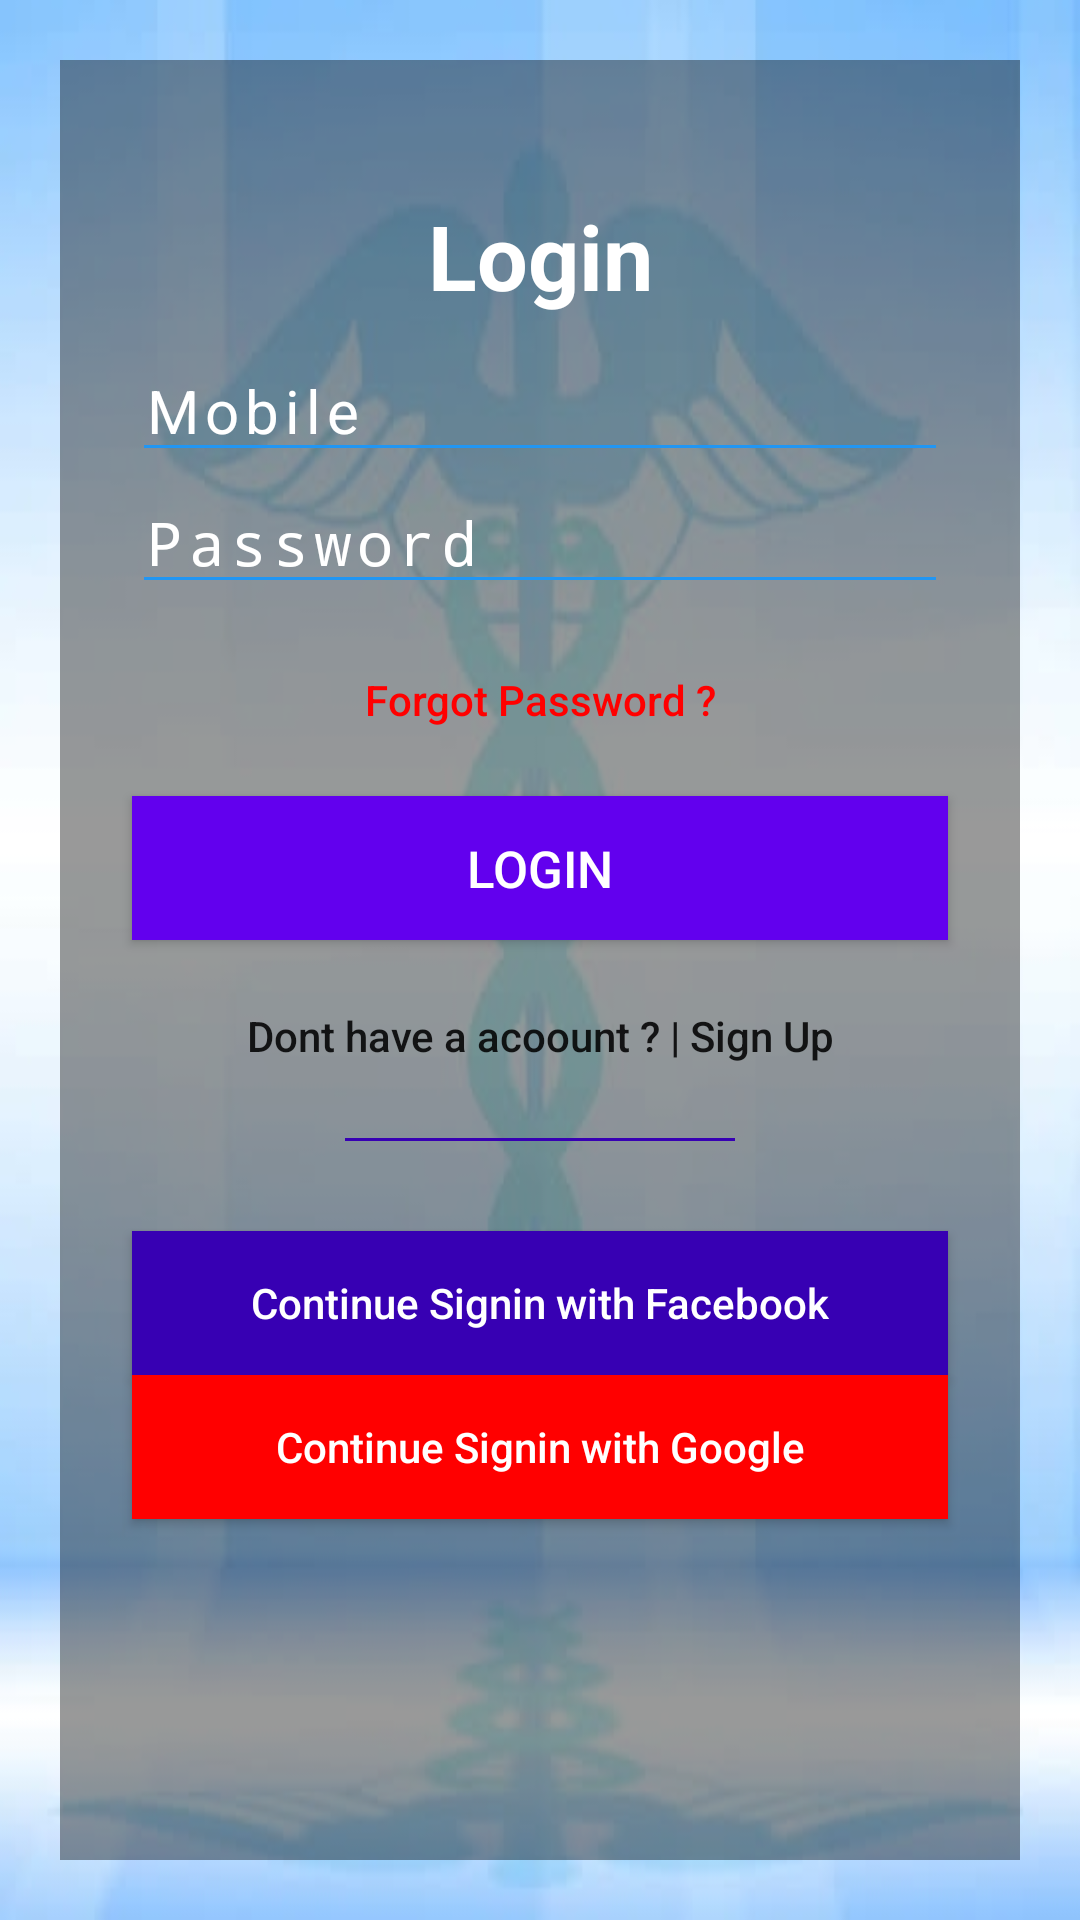

Here is an Android app screen rendered from its layout file. Give the layout XML and the strings, colors and styles it references.
<!-- AndroidManifest.xml: application theme AppTheme -->
<!-- res/layout/activity_login.xml -->
<?xml version="1.0" encoding="utf-8"?>
<android.support.constraint.ConstraintLayout xmlns:android="http://schemas.android.com/apk/res/android"
    xmlns:app="http://schemas.android.com/apk/res-auto"
    xmlns:tools="http://schemas.android.com/tools"
    android:layout_width="match_parent"
    android:layout_height="match_parent"
    android:background="@drawable/login_bg">

    <LinearLayout
        android:layout_margin="20dp"
        android:layout_width="match_parent"
        android:layout_height="match_parent"
        android:background="#66000000"/>

    <android.support.constraint.Guideline
        android:id="@+id/guideline3"
        android:layout_width="wrap_content"
        android:layout_height="wrap_content"
        android:orientation="vertical"
        app:layout_constraintGuide_percent="0.1" />

    <android.support.constraint.Guideline
        android:id="@+id/guideline4"
        android:layout_width="wrap_content"
        android:layout_height="wrap_content"
        android:orientation="vertical"
        app:layout_constraintGuide_percent="0.9" />

    <TextView
        android:id="@+id/bytes"
        android:layout_width="wrap_content"
        android:layout_height="wrap_content"
        android:layout_marginEnd="8dp"
        android:layout_marginLeft="8dp"
        android:layout_marginRight="8dp"
        android:layout_marginStart="8dp"
        android:layout_marginTop="65dp"
        android:text="Login"
        android:textColor="#fff"
        android:textSize="30sp"
        android:textStyle="bold"
        app:layout_constraintEnd_toStartOf="@+id/guideline4"
        app:layout_constraintStart_toStartOf="@+id/guideline3"
        app:layout_constraintTop_toTopOf="parent" />

    <EditText
        android:id="@+id/et_User"
        android:layout_width="0dp"
        android:layout_height="wrap_content"
        android:layout_marginEnd="8dp"
        android:layout_marginLeft="8dp"
        android:layout_marginRight="8dp"
        android:layout_marginStart="8dp"
        android:layout_marginTop="8dp"
        android:drawableLeft="@drawable/user"
        android:drawablePadding="15dp"
        android:hint="Mobile"
        android:inputType="number"
        android:letterSpacing="0.1"
        android:maxLength="10"
        android:textColor="#fff"
        android:textColorHint="#fff"
        android:textSize="20sp"
        app:layout_constraintEnd_toStartOf="@+id/guideline4"
        app:layout_constraintStart_toStartOf="@+id/guideline3"
        app:layout_constraintTop_toBottomOf="@+id/bytes" />

    <EditText
        android:id="@+id/et_Password"
        android:layout_width="0dp"
        android:layout_height="wrap_content"
        android:layout_marginEnd="8dp"
        android:layout_marginLeft="8dp"
        android:layout_marginRight="8dp"
        android:layout_marginStart="8dp"
        android:drawableLeft="@drawable/password"
        android:drawablePadding="20dp"
        android:hint="Password"
        android:inputType="textPassword"
        android:letterSpacing="0.1"
        android:maxLength="10"
        android:textColor="#fff"
        android:textColorHint="#fff"
        android:textSize="20sp"
        app:layout_constraintEnd_toStartOf="@+id/guideline4"
        app:layout_constraintStart_toStartOf="@+id/guideline3"
        app:layout_constraintTop_toBottomOf="@+id/et_User" />

    <Button
        android:id="@+id/button2"
        android:layout_width="0dp"
        android:layout_height="wrap_content"
        android:layout_marginEnd="8dp"
        android:layout_marginLeft="8dp"
        android:layout_marginRight="8dp"
        android:layout_marginStart="8dp"
        android:layout_marginTop="8dp"
        android:text="Forgot Password ?"
        android:textColor="#ff0000"
        android:background="@null"
        android:textAllCaps="false"
        app:layout_constraintEnd_toStartOf="@+id/guideline4"
        app:layout_constraintStart_toStartOf="@+id/guideline3"
        app:layout_constraintTop_toBottomOf="@+id/et_Password" />

    <Button
        android:id="@+id/login"
        android:layout_width="0dp"
        android:layout_height="wrap_content"
        android:layout_marginEnd="8dp"
        android:layout_marginLeft="8dp"
        android:layout_marginRight="8dp"
        android:layout_marginStart="8dp"
        android:layout_marginTop="8dp"
        android:text="Login"
        android:onClick="onClick"
        android:textSize="17sp"
        android:background="@color/colorPrimary"
        android:textColor="#fff"
        app:layout_constraintEnd_toStartOf="@+id/guideline4"
        app:layout_constraintStart_toStartOf="@+id/guideline3"
        app:layout_constraintTop_toBottomOf="@+id/button2" />

    <Button
        android:id="@+id/signUp"
        android:layout_width="wrap_content"
        android:layout_height="wrap_content"
        android:layout_marginEnd="8dp"
        android:layout_marginLeft="8dp"
        android:layout_marginRight="8dp"
        android:layout_marginStart="8dp"
        android:layout_marginTop="8dp"
        android:layout_weight="1"
        android:text="Dont have a acoount ? | Sign Up"
        android:onClick="onClick"
        android:background="@null"
        android:textAllCaps="false"
        app:layout_constraintEnd_toStartOf="@+id/guideline4"
        app:layout_constraintStart_toStartOf="@+id/guideline3"
        app:layout_constraintTop_toBottomOf="@+id/login" />

    <View
        android:id="@+id/view"
        android:layout_width="130dp"
        android:layout_height="1dp"
        android:layout_marginEnd="8dp"
        android:layout_marginLeft="8dp"
        android:layout_marginRight="8dp"
        android:layout_marginStart="8dp"
        android:layout_marginTop="10dp"
        android:background="@color/colorPrimaryDark"
        app:layout_constraintEnd_toStartOf="@+id/guideline4"
        app:layout_constraintStart_toStartOf="@+id/guideline3"
        app:layout_constraintTop_toBottomOf="@+id/signUp" />

    <Button
        android:id="@+id/button5"
        android:layout_width="0dp"
        android:layout_height="wrap_content"
        android:layout_marginEnd="8dp"
        android:layout_marginLeft="8dp"
        android:layout_marginRight="8dp"
        android:layout_marginStart="8dp"
        android:layout_marginTop="30dp"
        android:layout_weight="1"
        android:text="Continue Signin with Facebook"
        android:textColor="#fff"
        android:textAllCaps="false"
        android:background="@color/colorPrimaryDark"
        app:layout_constraintEnd_toStartOf="@+id/guideline4"
        app:layout_constraintStart_toStartOf="@+id/guideline3"
        app:layout_constraintTop_toBottomOf="@+id/view" />

    <Button
        android:id="@+id/button6"
        android:layout_width="0dp"
        android:layout_height="wrap_content"
        android:layout_marginEnd="8dp"
        android:layout_marginLeft="8dp"
        android:layout_marginRight="8dp"
        android:layout_marginStart="8dp"
        android:text="Continue Signin with Google"
        android:textAllCaps="false"
        android:background="#ff0000"
        android:textColor="#fff"
        app:layout_constraintEnd_toStartOf="@+id/guideline4"
        app:layout_constraintStart_toStartOf="@+id/guideline3"
        app:layout_constraintTop_toBottomOf="@+id/button5" />

</android.support.constraint.ConstraintLayout>
<!-- resources referenced by this layout -->
<resources>
  <!-- drawable login_bg: jpg bitmap (drawable, 21283 bytes) -->
  <style name="AppTheme" parent="Theme.AppCompat.Light.NoActionBar">
          
          <item name="colorPrimary">@color/colorPrimary</item>
          <item name="colorPrimaryDark">@color/colorPrimaryDark</item>
          <item name="colorAccent">@color/colorAccent</item>
  
          <item name="colorControlNormal">#2196F3</item>
          <item name="colorControlActivated">@color/colorPrimary</item>
      </style>
  <!-- not gathered from this repository: default colours our renderer supplied (Android Studio template values) -->
  <color name="colorPrimary">#FF6200EE</color>
  <color name="colorPrimaryDark">#FF3700B3</color>
  <color name="colorAccent">#FF03DAC5</color>
</resources>
